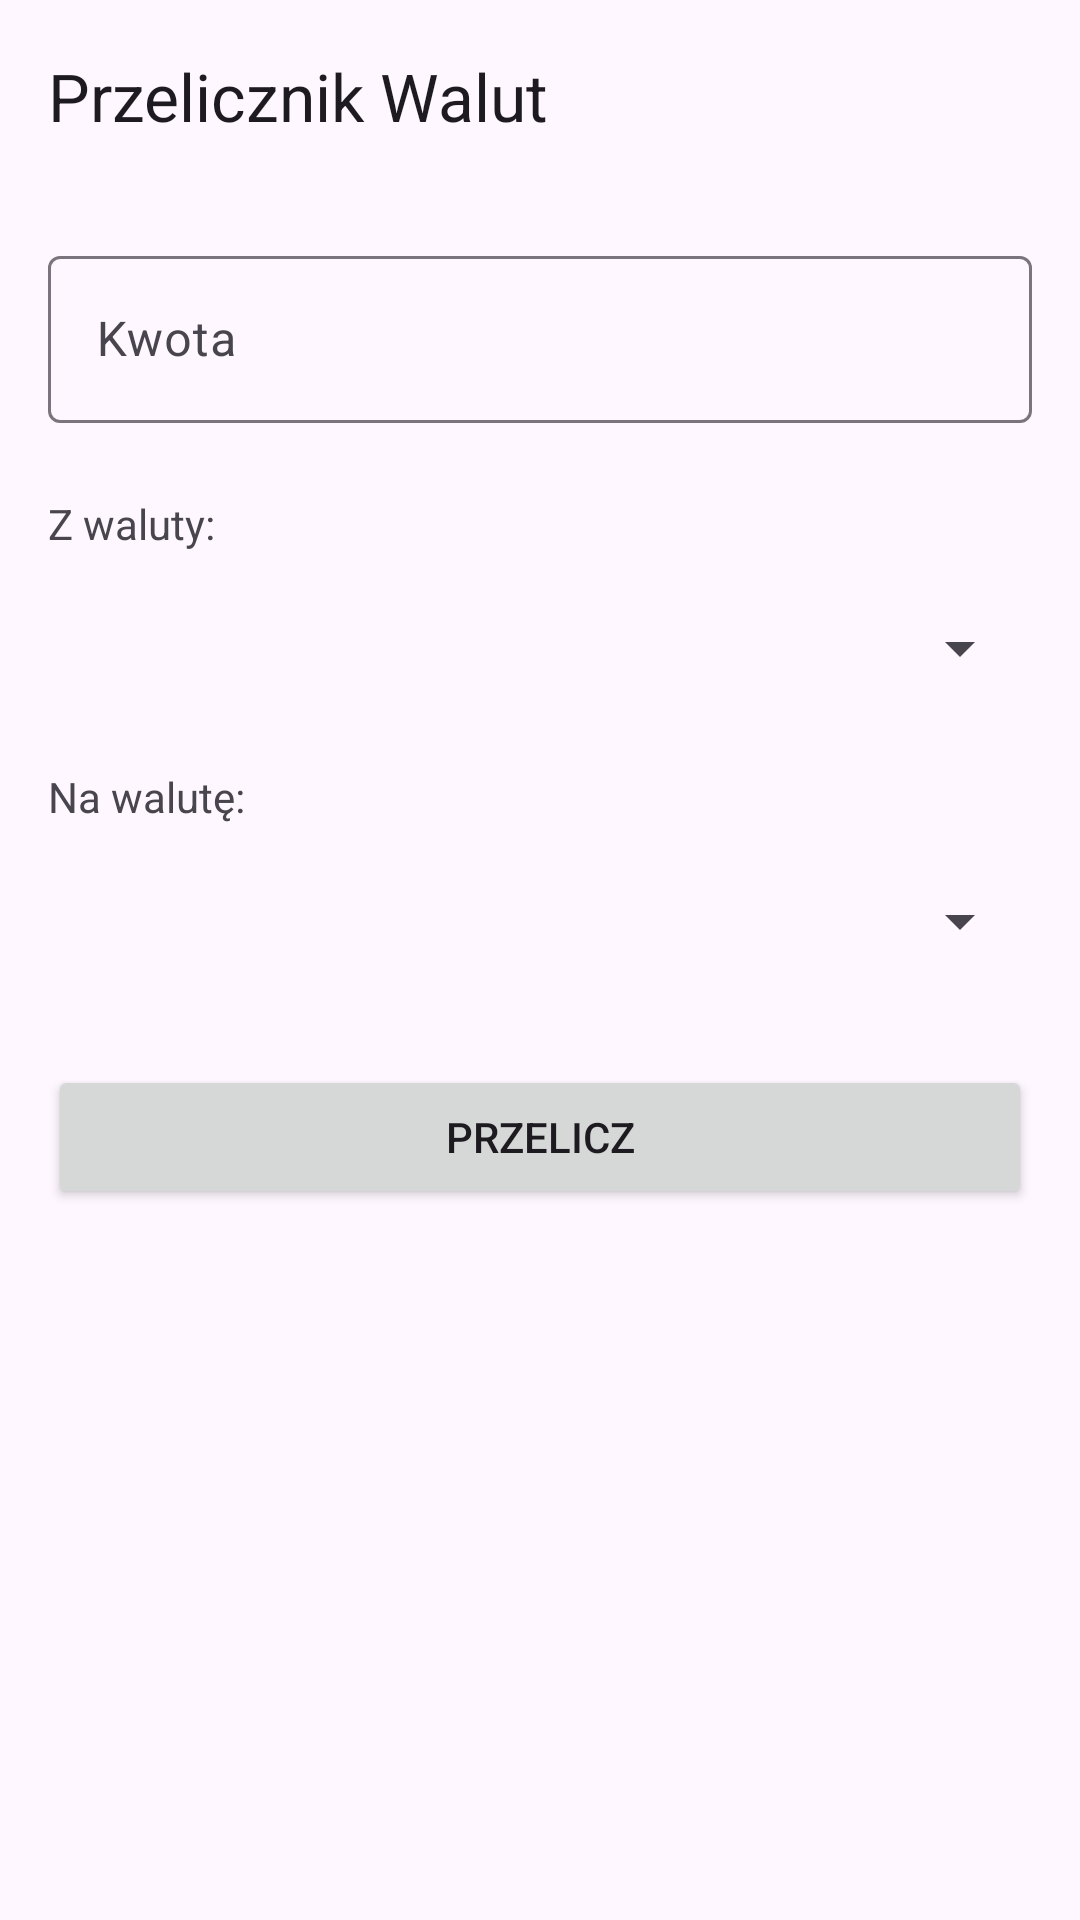

This screen was rendered from an Android layout file. Write that file and the resources it references.
<!-- AndroidManifest.xml: application theme Theme.AplikacjaWalutowa -->
<!-- res/layout/activity_converter.xml -->
<?xml version="1.0" encoding="utf-8"?>
<androidx.constraintlayout.widget.ConstraintLayout xmlns:android="http://schemas.android.com/apk/res/android"
    xmlns:app="http://schemas.android.com/apk/res-auto"
    xmlns:tools="http://schemas.android.com/tools"
    android:layout_width="match_parent"
    android:layout_height="match_parent"
    tools:context=".ui.converter.ConverterActivity">

    <com.google.android.material.appbar.AppBarLayout
        android:id="@+id/app_bar_layout"
        android:layout_width="match_parent"
        android:layout_height="wrap_content"
        app:layout_constraintTop_toTopOf="parent">

        <com.google.android.material.appbar.MaterialToolbar
            android:id="@+id/toolbar"
            android:layout_width="match_parent"
            android:layout_height="?attr/actionBarSize"
            app:title="@string/converter_title" /> </com.google.android.material.appbar.AppBarLayout>


    <com.google.android.material.textfield.TextInputLayout
        android:id="@+id/text_input_layout_amount"
        android:layout_width="0dp"
        android:layout_height="wrap_content"
        android:layout_margin="16dp"
        app:layout_constraintEnd_toEndOf="parent"
        app:layout_constraintStart_toStartOf="parent"
        app:layout_constraintTop_toBottomOf="@id/app_bar_layout"> <com.google.android.material.textfield.TextInputEditText
        android:id="@+id/edit_text_amount"
        android:layout_width="match_parent"
        android:layout_height="wrap_content"
        android:hint="Kwota"
        android:inputType="numberDecimal" />

    </com.google.android.material.textfield.TextInputLayout>

    <TextView
        android:id="@+id/label_from"
        android:layout_width="wrap_content"
        android:layout_height="wrap_content"
        android:layout_marginStart="16dp"
        android:layout_marginTop="24dp"
        android:text="Z waluty:"
        app:layout_constraintStart_toStartOf="parent"
        app:layout_constraintTop_toBottomOf="@id/text_input_layout_amount" />

    <Spinner
        android:id="@+id/spinner_from"
        android:layout_width="0dp"
        android:layout_height="48dp"
        android:layout_marginTop="8dp"
        android:layout_marginStart="16dp"
        android:layout_marginEnd="16dp"
        app:layout_constraintEnd_toEndOf="parent"
        app:layout_constraintStart_toStartOf="parent"
        app:layout_constraintTop_toBottomOf="@id/label_from" />

    <TextView
        android:id="@+id/label_to"
        android:layout_width="wrap_content"
        android:layout_height="wrap_content"
        android:layout_marginStart="16dp"
        android:layout_marginTop="16dp"
        android:text="Na walutę:"
        app:layout_constraintStart_toStartOf="parent"
        app:layout_constraintTop_toBottomOf="@id/spinner_from" />

    <Spinner
        android:id="@+id/spinner_to"
        android:layout_width="0dp"
        android:layout_height="48dp"
        android:layout_marginTop="8dp"
        android:layout_marginStart="16dp"
        android:layout_marginEnd="16dp"
        app:layout_constraintEnd_toEndOf="parent"
        app:layout_constraintStart_toStartOf="parent"
        app:layout_constraintTop_toBottomOf="@id/label_to" />

    <Button
        android:id="@+id/button_calculate"
        android:layout_width="0dp"
        android:layout_height="wrap_content"
        android:layout_marginTop="24dp"
        android:layout_marginStart="16dp"
        android:layout_marginEnd="16dp"
        android:text="Przelicz"
        app:layout_constraintEnd_toEndOf="parent"
        app:layout_constraintStart_toStartOf="parent"
        app:layout_constraintTop_toBottomOf="@id/spinner_to" />

    <TextView
        android:id="@+id/text_view_result"
        android:layout_width="wrap_content"
        android:layout_height="wrap_content"
        android:layout_marginTop="32dp"
        android:layout_marginStart="16dp"
        android:layout_marginEnd="16dp"
        android:textAppearance="@style/TextAppearance.AppCompat.Large"
        android:textStyle="bold"
        app:layout_constraintEnd_toEndOf="parent"
        app:layout_constraintStart_toStartOf="parent"
        app:layout_constraintTop_toBottomOf="@id/button_calculate"
        tools:text="123.45 PLN" />

</androidx.constraintlayout.widget.ConstraintLayout>
<!-- resources referenced by this layout -->
<resources>
  <string name="converter_title">Przelicznik Walut</string>
  <style name="Theme.AplikacjaWalutowa" parent="Theme.Material3.DayNight.NoActionBar">
      </style>
</resources>
